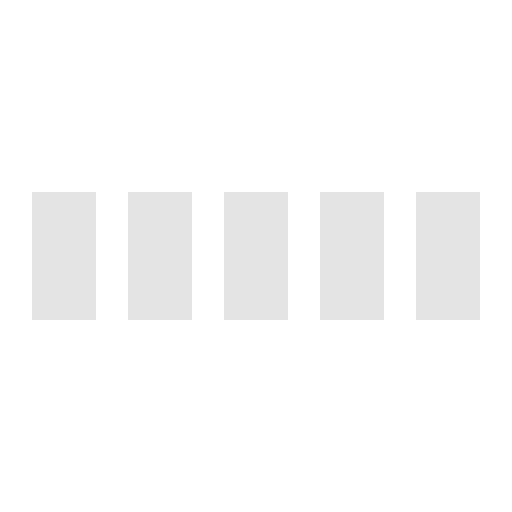
t = 0.00 s
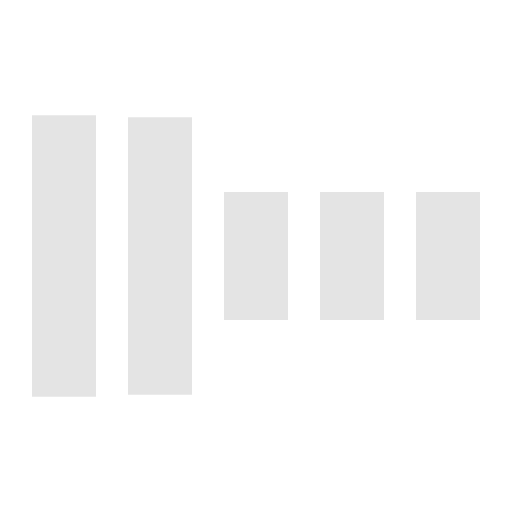
t = 0.30 s
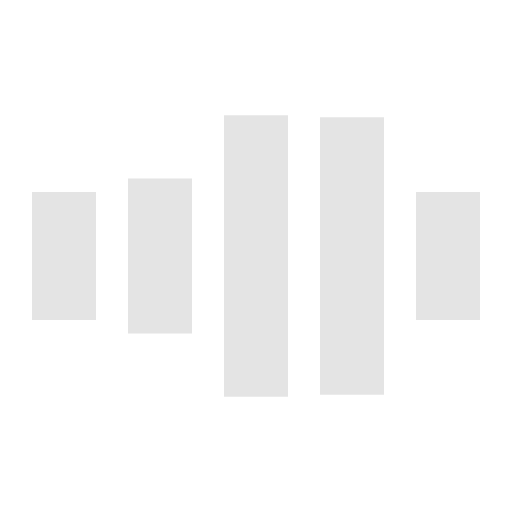
t = 0.70 s
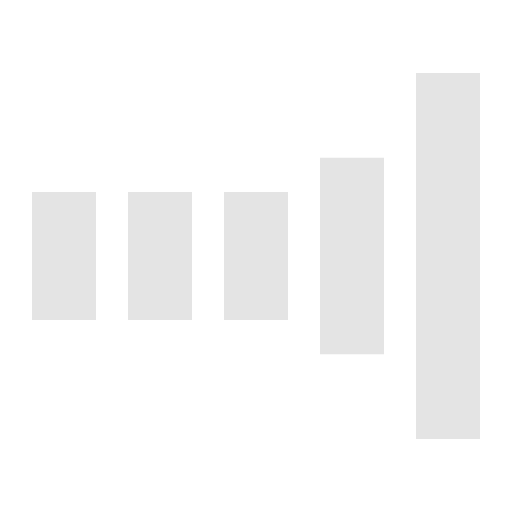
t = 1.00 s
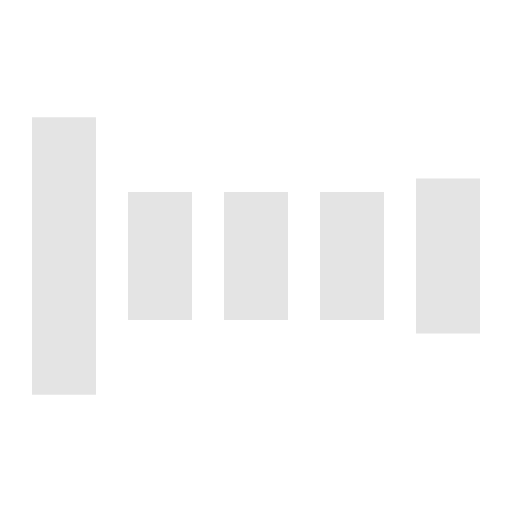
t = 1.30 s
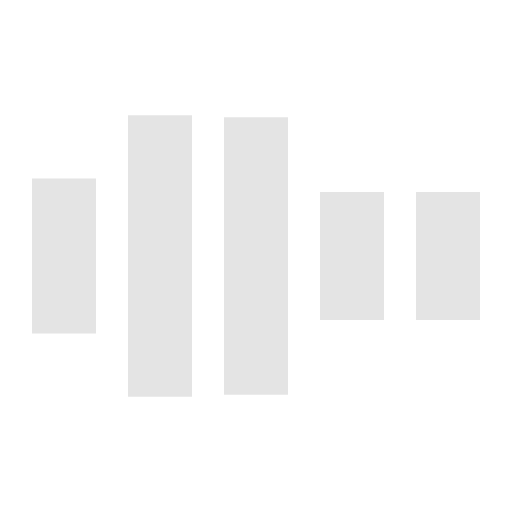
t = 1.70 s

The animated SVG that drew these frames (rendered in a browser with its animation timeline set to each time). Animation: 5 SMIL elements (animate=5); one cycle of 2.00 s, repeats indefinitely.

<svg xmlns="http://www.w3.org/2000/svg" viewBox="0 0 32 32" width="32" height="32" fill="#E4E4E4">
  <path transform="translate(2)" d="M0 12 V20 H4 V12z"> 
    <animate attributeName="d" values="M0 12 V20 H4 V12z; M0 4 V28 H4 V4z; M0 12 V20 H4 V12z; M0 12 V20 H4 V12z" dur="1.2s" repeatCount="indefinite" begin="0" keytimes="0;.2;.5;1" keySplines="0.2 0.2 0.4 0.8;0.2 0.6 0.4 0.8;0.2 0.8 0.4 0.8" calcMode="spline"  />
  </path>
  <path transform="translate(8)" d="M0 12 V20 H4 V12z">
    <animate attributeName="d" values="M0 12 V20 H4 V12z; M0 4 V28 H4 V4z; M0 12 V20 H4 V12z; M0 12 V20 H4 V12z" dur="1.2s" repeatCount="indefinite" begin="0.2" keytimes="0;.2;.5;1" keySplines="0.2 0.2 0.4 0.8;0.2 0.6 0.4 0.8;0.2 0.8 0.4 0.8" calcMode="spline"  />
  </path>
  <path transform="translate(14)" d="M0 12 V20 H4 V12z">
    <animate attributeName="d" values="M0 12 V20 H4 V12z; M0 4 V28 H4 V4z; M0 12 V20 H4 V12z; M0 12 V20 H4 V12z" dur="1.2s" repeatCount="indefinite" begin="0.4" keytimes="0;.2;.5;1" keySplines="0.2 0.2 0.4 0.8;0.2 0.6 0.4 0.8;0.2 0.8 0.4 0.8" calcMode="spline" />
  </path>
  <path transform="translate(20)" d="M0 12 V20 H4 V12z">
    <animate attributeName="d" values="M0 12 V20 H4 V12z; M0 4 V28 H4 V4z; M0 12 V20 H4 V12z; M0 12 V20 H4 V12z" dur="1.2s" repeatCount="indefinite" begin="0.6" keytimes="0;.2;.5;1" keySplines="0.2 0.2 0.4 0.8;0.2 0.6 0.4 0.8;0.2 0.8 0.4 0.8" calcMode="spline" />
  </path>
  <path transform="translate(26)" d="M0 12 V20 H4 V12z">
    <animate attributeName="d" values="M0 12 V20 H4 V12z; M0 4 V28 H4 V4z; M0 12 V20 H4 V12z; M0 12 V20 H4 V12z" dur="1.2s" repeatCount="indefinite" begin="0.8" keytimes="0;.2;.5;1" keySplines="0.2 0.2 0.4 0.8;0.2 0.6 0.4 0.8;0.2 0.8 0.4 0.8" calcMode="spline" />
  </path>
</svg>
